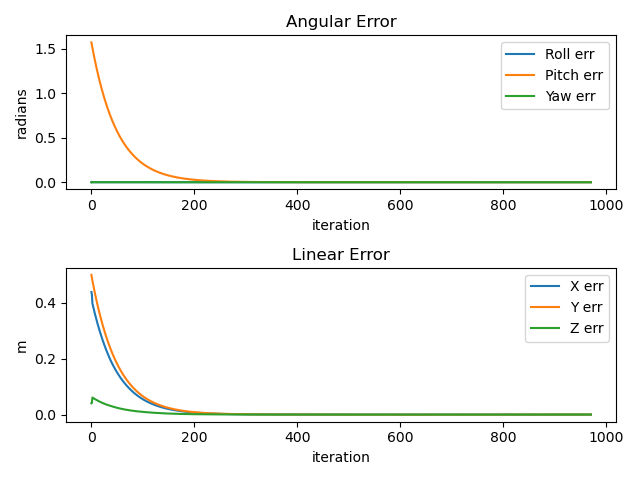

Source data for this figure (header and first rows):
0.00000, 1.57080, 0.00000, 0.43849, 0.50000, 0.04029
0.00337, 1.54, 0.00337, 0.4288, 0.489, 0.04141
0.00005, 1.509, 0.00005, 0.3976, 0.4794, 0.06101
0.00003, 1.478, 0.00003, 0.3897, 0.4698, 0.05983
0.00003, 1.449, 0.00003, 0.3819, 0.4604, 0.05866
0.00003, 1.42, 0.00003, 0.3743, 0.4511, 0.05752
0.00003, 1.391, 0.00003, 0.3668, 0.4421, 0.05640
0.00002, 1.363, 0.00002, 0.3595, 0.4333, 0.05530
0.00002, 1.336, 0.00002, 0.3523, 0.4246, 0.05422
0.00002, 1.309, 0.00002, 0.3453, 0.416, 0.05317
0.00002, 1.283, 0.00002, 0.3384, 0.4077, 0.05213
0.00002, 1.257, 0.00002, 0.3316, 0.3995, 0.05111
0.00002, 1.232, 0.00002, 0.325, 0.3915, 0.05012
0.00002, 1.207, 0.00002, 0.3185, 0.3837, 0.04914
0.00002, 1.183, 0.00002, 0.3122, 0.376, 0.04818
0.00002, 1.159, 0.00002, 0.3059, 0.3684, 0.04725
0.00002, 1.136, 0.00002, 0.2998, 0.3611, 0.04633
0.00002, 1.113, 0.00002, 0.2938, 0.3538, 0.04543
0.00002, 1.091, 0.00002, 0.2879, 0.3467, 0.04454
0.00002, 1.069, 0.00002, 0.2822, 0.3398, 0.04368
0.00002, 1.048, 0.00002, 0.2765, 0.333, 0.04283
0.00002, 1.027, 0.00002, 0.271, 0.3263, 0.04200
0.00002, 1.006, 0.00002, 0.2655, 0.3197, 0.04119
0.00002, 0.986, 0.00002, 0.2602, 0.3133, 0.04039
0.00002, 0.9663, 0.00002, 0.255, 0.307, 0.03962
0.00002, 0.9469, 0.00002, 0.2499, 0.3009, 0.03886
0.00001, 0.9279, 0.00001, 0.2449, 0.2949, 0.03811
0.00001, 0.9093, 0.00001, 0.2399, 0.2889, 0.03739
0.00001, 0.8911, 0.00001, 0.2351, 0.2832, 0.03668
0.00001, 0.8732, 0.00001, 0.2303, 0.2775, 0.03599
0.00001, 0.8557, 0.00001, 0.2257, 0.2719, 0.03532
0.00001, 0.8385, 0.00001, 0.2211, 0.2665, 0.03467
0.00001, 0.8217, 0.00001, 0.2166, 0.2611, 0.03405
0.00001, 0.8053, 0.00001, 0.2122, 0.2559, 0.03346
0.00001, 0.7891, 0.00001, 0.2077, 0.2507, 0.03292
0.00001, 0.7733, 0.00001, 0.2034, 0.2457, 0.03242
0.00001, 0.7578, 0.00001, 0.1993, 0.2408, 0.03186
0.00001, 0.7426, 0.00001, 0.1953, 0.2359, 0.03124
0.00001, 0.7277, 0.00001, 0.1914, 0.2312, 0.03063
0.00001, 0.7131, 0.00001, 0.1876, 0.2266, 0.03003
0.00001, 0.6988, 0.00001, 0.1838, 0.222, 0.02944
0.00001, 0.6848, 0.00001, 0.1802, 0.2175, 0.02887
0.00001, 0.6711, 0.00001, 0.1766, 0.2132, 0.02830
0.00001, 0.6576, 0.00001, 0.1731, 0.2089, 0.02775
0.00001, 0.6444, 0.00001, 0.1696, 0.2047, 0.02721
0.00001, 0.6315, 0.00001, 0.1663, 0.2006, 0.02668
0.00001, 0.6189, 0.00001, 0.163, 0.1965, 0.02616
0.00001, 0.6064, 0.00001, 0.1597, 0.1926, 0.02565
0.00001, 0.5943, 0.00001, 0.1565, 0.1887, 0.02515
0.00001, 0.5824, 0.00001, 0.1534, 0.1849, 0.02467
0.00001, 0.5707, 0.00001, 0.1504, 0.1812, 0.02419
0.00001, 0.5593, 0.00001, 0.1474, 0.1775, 0.02372
0.00001, 0.548, 0.00001, 0.1444, 0.174, 0.02326
0.00001, 0.5371, 0.00001, 0.1416, 0.1705, 0.02282
0.00001, 0.5263, 0.00001, 0.1388, 0.167, 0.02238
0.00001, 0.5157, 0.00001, 0.136, 0.1637, 0.02195
0.00001, 0.5054, 0.00001, 0.1333, 0.1604, 0.02153
0.00001, 0.4953, 0.00001, 0.1306, 0.1572, 0.02112
0.00001, 0.4853, 0.00001, 0.128, 0.154, 0.02071
0.00001, 0.4756, 0.00001, 0.1255, 0.1509, 0.02032
0.00001, 0.4661, 0.00001, 0.123, 0.1479, 0.01993
... 910 more rows
